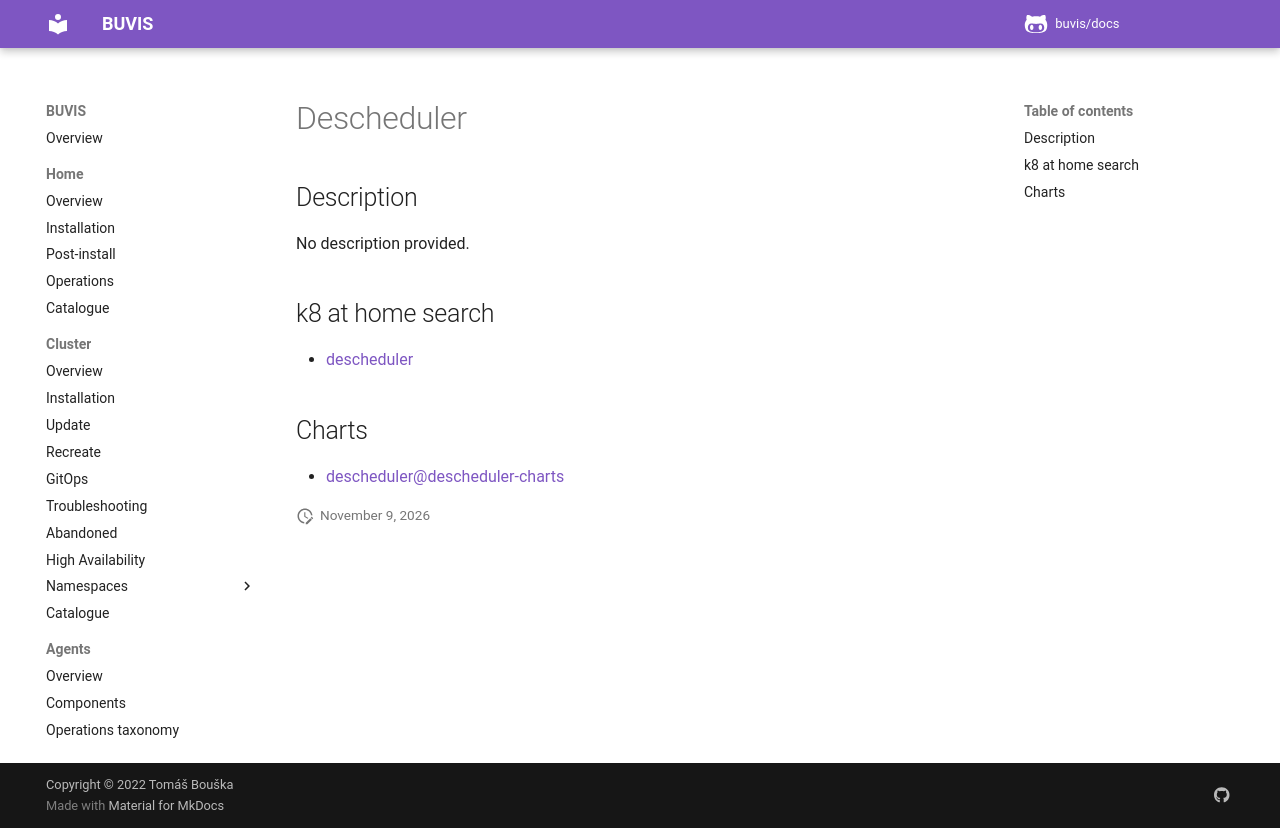

repository: buvis/docs · page: cluster/catalogue/descheduler/index.html · generator: mkdocs

# Descheduler

## Description

No description provided.

## k8 at home search

- [descheduler](https://nanne.dev/k8s-at-home-search/#/descheduler)

## Charts

- [descheduler@descheduler-charts](https://kubernetes-sigs.github.io/descheduler/)
